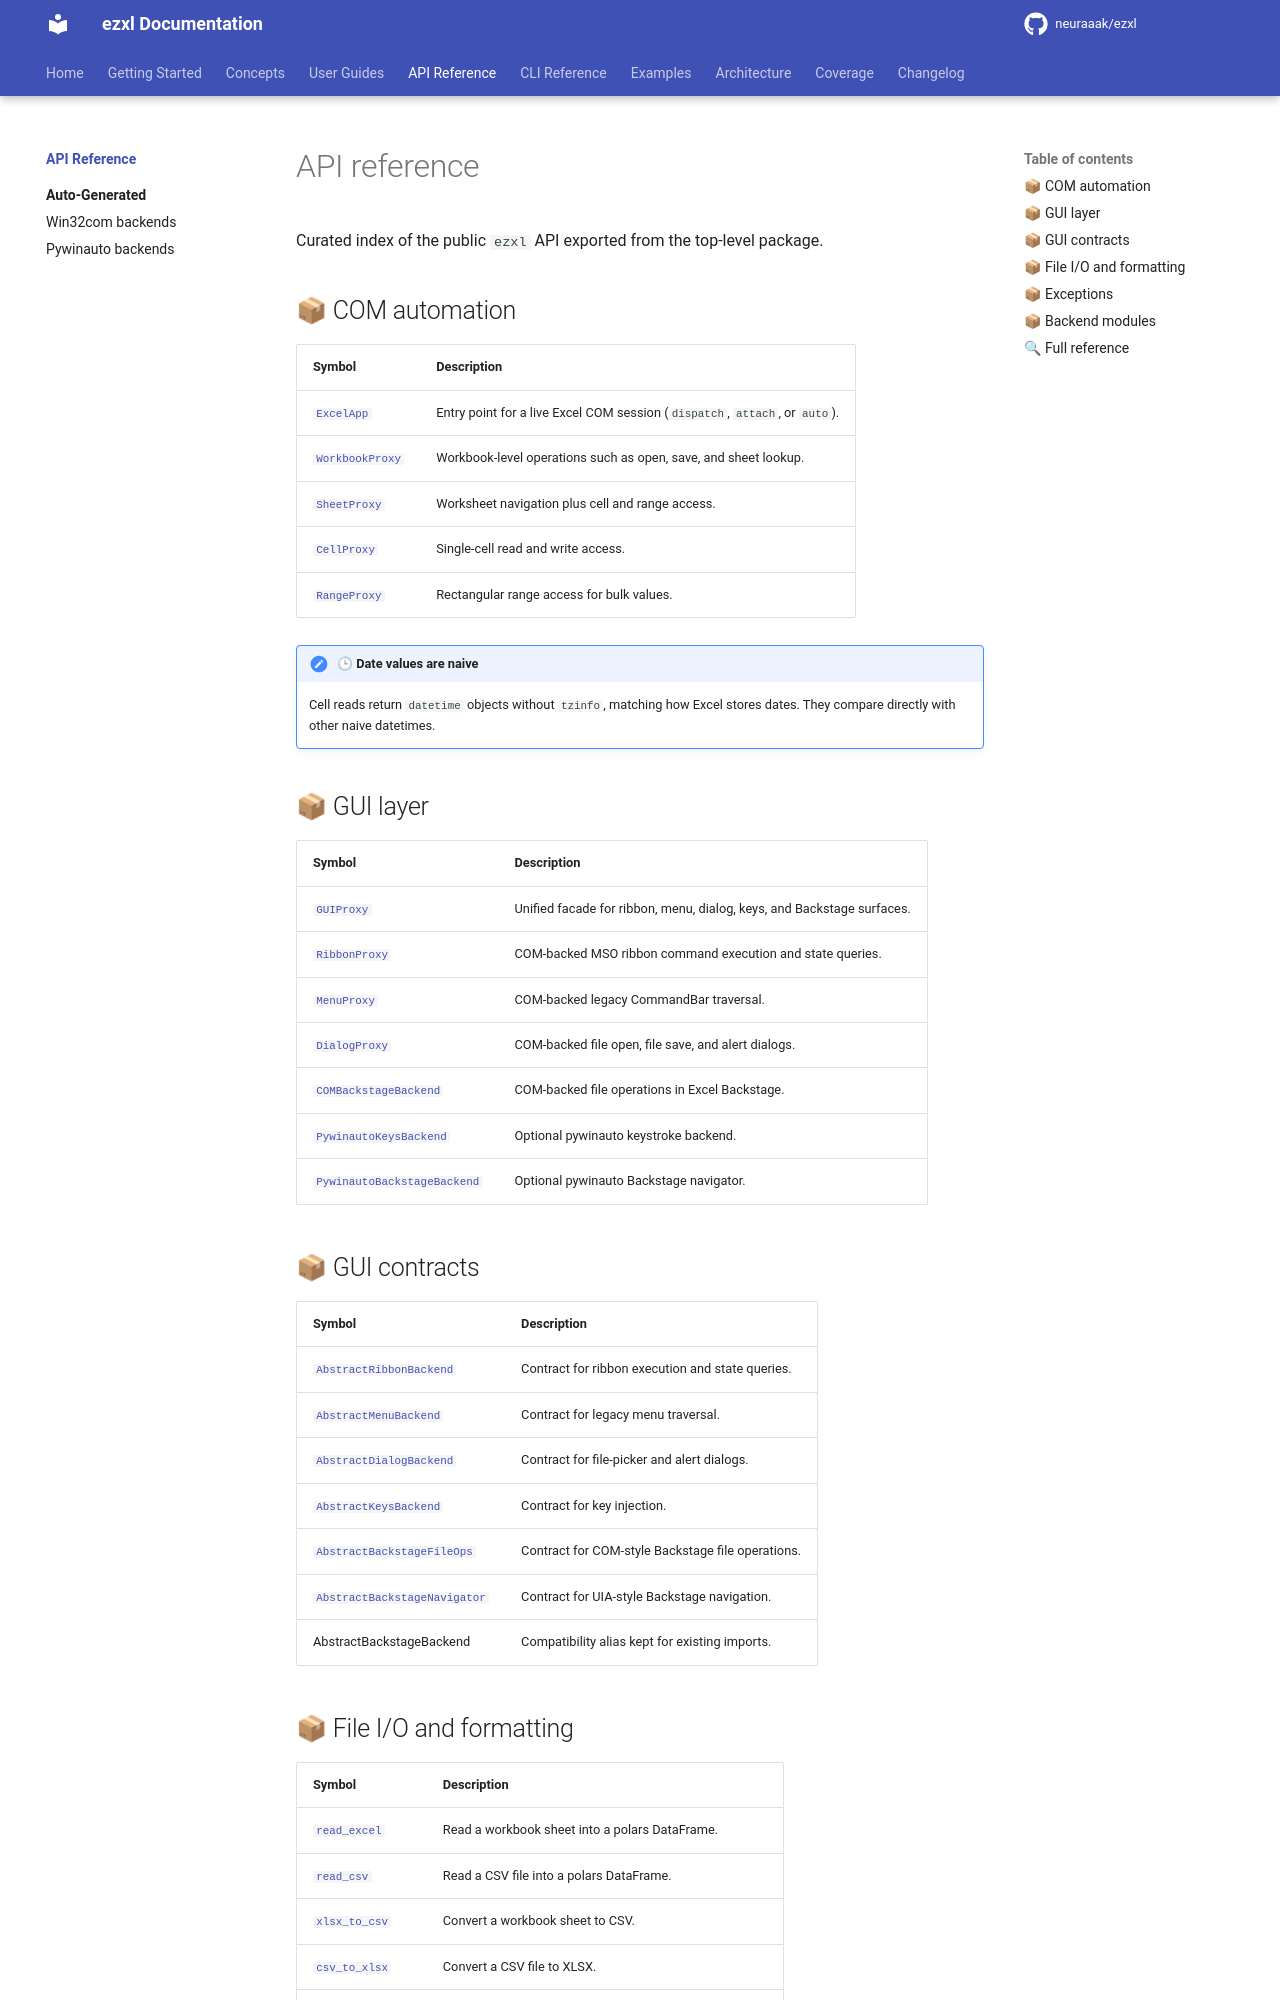

repository: neuraaak/ezxl · page: dev/api/index.html · generator: mkdocs

# API reference

Curated index of the public `ezxl` API exported from the top-level package.

## 📦 COM automation

| Symbol                                                   | Description                                                                 |
| :------------------------------------------------------- | :-------------------------------------------------------------------------- |
| [`ExcelApp`](reference/index.md#ezxl.ExcelApp)           | Entry point for a live Excel COM session (`dispatch`, `attach`, or `auto`). |
| [`WorkbookProxy`](reference/index.md#ezxl.WorkbookProxy) | Workbook-level operations such as open, save, and sheet lookup.             |
| [`SheetProxy`](reference/index.md#ezxl.SheetProxy)       | Worksheet navigation plus cell and range access.                            |
| [`CellProxy`](reference/index.md#ezxl.CellProxy)         | Single-cell read and write access.                                          |
| [`RangeProxy`](reference/index.md#ezxl.RangeProxy)       | Rectangular range access for bulk values.                                   |

!!! note "🕒 Date values are naive"
    Cell reads return `datetime` objects without `tzinfo`, matching how Excel
    stores dates. They compare directly with other naive datetimes.

## 📦 GUI layer

| Symbol                                                                           | Description                                                            |
| :------------------------------------------------------------------------------- | :--------------------------------------------------------------------- |
| [`GUIProxy`](reference/index.md#ezxl.GUIProxy)                                   | Unified facade for ribbon, menu, dialog, keys, and Backstage surfaces. |
| [`RibbonProxy`](reference/index.md#ezxl.RibbonProxy)                             | COM-backed MSO ribbon command execution and state queries.             |
| [`MenuProxy`](reference/index.md#ezxl.MenuProxy)                                 | COM-backed legacy CommandBar traversal.                                |
| [`DialogProxy`](reference/index.md#ezxl.DialogProxy)                             | COM-backed file open, file save, and alert dialogs.                    |
| [`COMBackstageBackend`](reference/index.md#ezxl.COMBackstageBackend)             | COM-backed file operations in Excel Backstage.                         |
| [`PywinautoKeysBackend`](reference/index.md#ezxl.PywinautoKeysBackend)           | Optional pywinauto keystroke backend.                                  |
| [`PywinautoBackstageBackend`](reference/index.md#ezxl.PywinautoBackstageBackend) | Optional pywinauto Backstage navigator.                                |

## 📦 GUI contracts

| Symbol                                                                             | Description                                       |
| :--------------------------------------------------------------------------------- | :------------------------------------------------ |
| [`AbstractRibbonBackend`](reference/index.md#ezxl.AbstractRibbonBackend)           | Contract for ribbon execution and state queries.  |
| [`AbstractMenuBackend`](reference/index.md#ezxl.AbstractMenuBackend)               | Contract for legacy menu traversal.               |
| [`AbstractDialogBackend`](reference/index.md#ezxl.AbstractDialogBackend)           | Contract for file-picker and alert dialogs.       |
| [`AbstractKeysBackend`](reference/index.md#ezxl.AbstractKeysBackend)               | Contract for key injection.                       |
| [`AbstractBackstageFileOps`](reference/index.md#ezxl.AbstractBackstageFileOps)     | Contract for COM-style Backstage file operations. |
| [`AbstractBackstageNavigator`](reference/index.md#ezxl.AbstractBackstageNavigator) | Contract for UIA-style Backstage navigation.      |
| AbstractBackstageBackend                                                           | Compatibility alias kept for existing imports.    |
